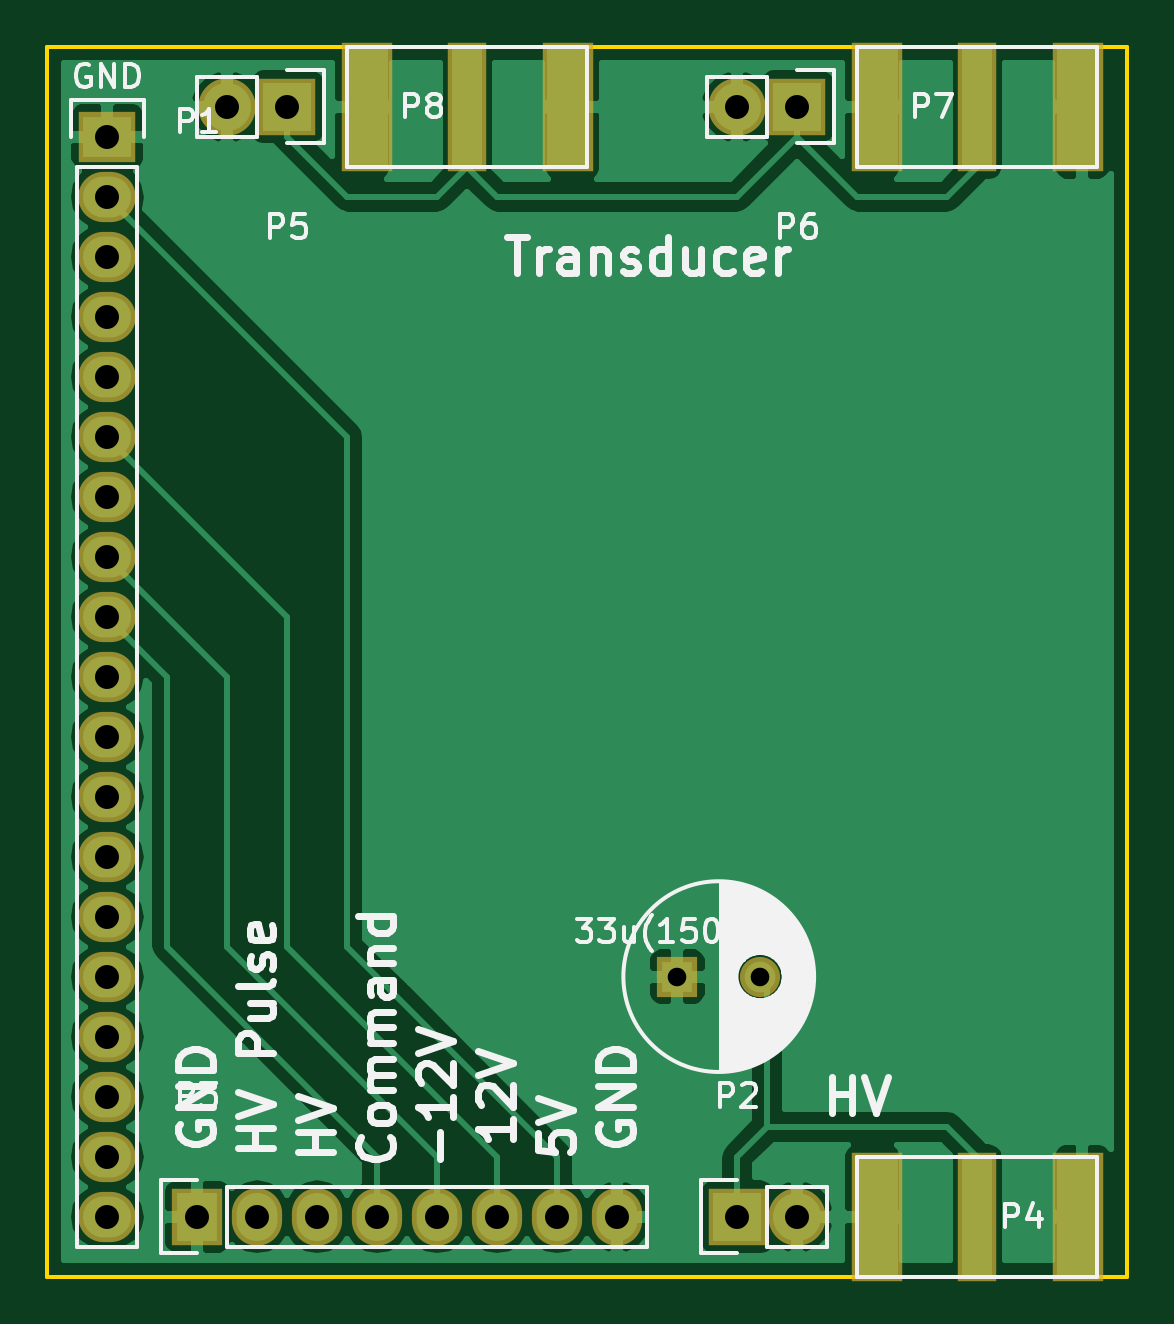
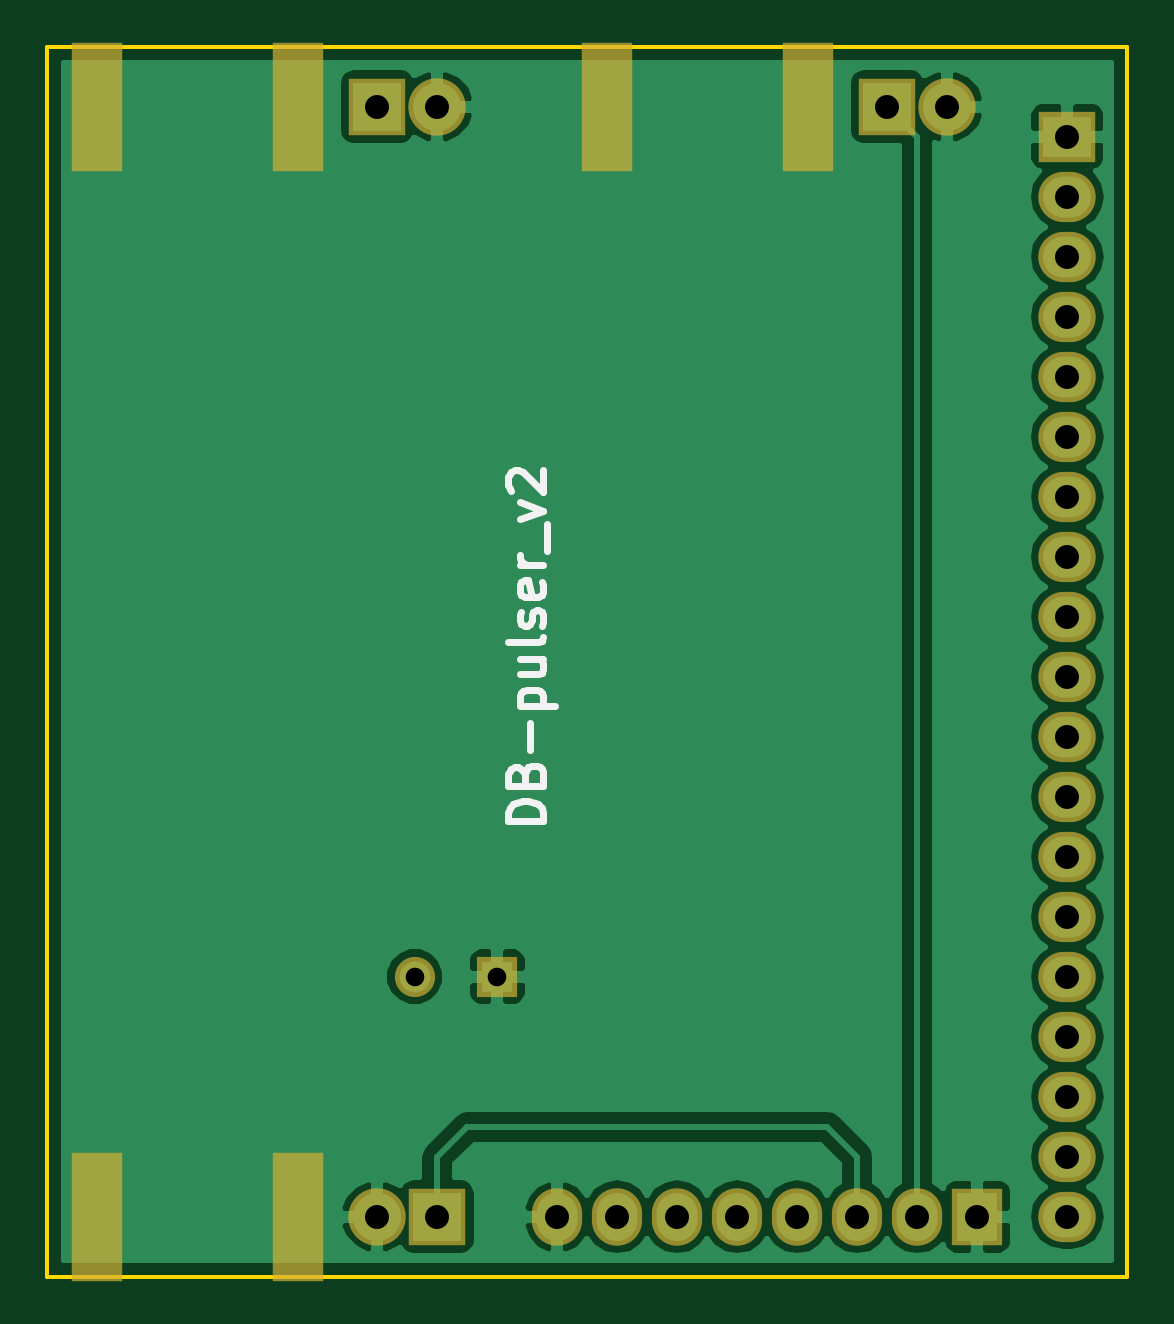
Circuit board: 10 layer files. Board 45.7 x 52.1 mm.
- bottom_copper: DB-pulser_v2-B.Cu.gbl (33226 bytes)
- bottom_mask: DB-pulser_v2-B.Mask.gbs (1630 bytes)
- paste: DB-pulser_v2-B.Paste.gbp (484 bytes)
- bottom_silk: DB-pulser_v2-B.SilkS.gbo (3153 bytes)
- outline: DB-pulser_v2-Edge.Cuts.gm1 (528 bytes)
- top_copper: DB-pulser_v2-F.Cu.gtl (41697 bytes)
- top_mask: DB-pulser_v2-F.Mask.gts (1756 bytes)
- paste: DB-pulser_v2-F.Paste.gtp (610 bytes)
- top_silk: DB-pulser_v2-F.SilkS.gto (23957 bytes)
- drill: DB-pulser_v2.drl (561 bytes)

=== bottom_copper: DB-pulser_v2-B.Cu.gbl (33226 bytes, source omitted) ===
=== bottom_mask: DB-pulser_v2-B.Mask.gbs ===
G04 #@! TF.FileFunction,Soldermask,Bot*
%FSLAX46Y46*%
G04 Gerber Fmt 4.6, Leading zero omitted, Abs format (unit mm)*
G04 Created by KiCad (PCBNEW 4.0.4+e1-6308~48~ubuntu16.04.1-stable) date Fri Dec  2 11:08:50 2016*
%MOMM*%
%LPD*%
G01*
G04 APERTURE LIST*
%ADD10C,0.100000*%
%ADD11R,2.432000X2.432000*%
%ADD12O,2.432000X2.432000*%
%ADD13R,2.127200X2.432000*%
%ADD14O,2.127200X2.432000*%
%ADD15R,2.432000X2.127200*%
%ADD16O,2.432000X2.127200*%
%ADD17C,1.700000*%
%ADD18R,1.700000X1.700000*%
%ADD19R,2.178000X5.480000*%
G04 APERTURE END LIST*
D10*
D11*
X90170000Y-87630000D03*
D12*
X87630000Y-87630000D03*
D11*
X68580000Y-87630000D03*
D12*
X66040000Y-87630000D03*
D13*
X64770000Y-134620000D03*
D14*
X67310000Y-134620000D03*
X69850000Y-134620000D03*
X72390000Y-134620000D03*
X74930000Y-134620000D03*
X77470000Y-134620000D03*
X80010000Y-134620000D03*
X82550000Y-134620000D03*
D11*
X87630000Y-134620000D03*
D12*
X90170000Y-134620000D03*
D15*
X60960000Y-88900000D03*
D16*
X60960000Y-91440000D03*
X60960000Y-93980000D03*
X60960000Y-96520000D03*
X60960000Y-99060000D03*
X60960000Y-101600000D03*
X60960000Y-104140000D03*
X60960000Y-106680000D03*
X60960000Y-109220000D03*
X60960000Y-111760000D03*
X60960000Y-114300000D03*
X60960000Y-116840000D03*
X60960000Y-119380000D03*
X60960000Y-121920000D03*
X60960000Y-124460000D03*
X60960000Y-127000000D03*
X60960000Y-129540000D03*
X60960000Y-132080000D03*
X60960000Y-134620000D03*
D17*
X88590000Y-124460000D03*
D18*
X85090000Y-124460000D03*
D19*
X80454500Y-87630000D03*
X71945500Y-87630000D03*
X102044500Y-87630000D03*
X93535500Y-87630000D03*
X93535500Y-134620000D03*
X102044500Y-134620000D03*
M02*

=== paste: DB-pulser_v2-B.Paste.gbp ===
G04 #@! TF.FileFunction,Paste,Bot*
%FSLAX46Y46*%
G04 Gerber Fmt 4.6, Leading zero omitted, Abs format (unit mm)*
G04 Created by KiCad (PCBNEW 4.0.4+e1-6308~48~ubuntu16.04.1-stable) date Fri Dec  2 11:08:50 2016*
%MOMM*%
%LPD*%
G01*
G04 APERTURE LIST*
%ADD10C,0.100000*%
%ADD11R,1.778000X5.080000*%
G04 APERTURE END LIST*
D10*
D11*
X80454500Y-87630000D03*
X71945500Y-87630000D03*
X102044500Y-87630000D03*
X93535500Y-87630000D03*
X93535500Y-134620000D03*
X102044500Y-134620000D03*
M02*

=== bottom_silk: DB-pulser_v2-B.SilkS.gbo ===
G04 #@! TF.FileFunction,Legend,Bot*
%FSLAX46Y46*%
G04 Gerber Fmt 4.6, Leading zero omitted, Abs format (unit mm)*
G04 Created by KiCad (PCBNEW 4.0.4+e1-6308~48~ubuntu16.04.1-stable) date Fri Dec  2 11:08:50 2016*
%MOMM*%
%LPD*%
G01*
G04 APERTURE LIST*
%ADD10C,0.100000*%
%ADD11C,0.300000*%
G04 APERTURE END LIST*
D10*
D11*
X83141429Y-117882856D02*
X84641429Y-117882856D01*
X84641429Y-117525713D01*
X84570000Y-117311428D01*
X84427143Y-117168570D01*
X84284286Y-117097142D01*
X83998571Y-117025713D01*
X83784286Y-117025713D01*
X83498571Y-117097142D01*
X83355714Y-117168570D01*
X83212857Y-117311428D01*
X83141429Y-117525713D01*
X83141429Y-117882856D01*
X83927143Y-115882856D02*
X83855714Y-115668570D01*
X83784286Y-115597142D01*
X83641429Y-115525713D01*
X83427143Y-115525713D01*
X83284286Y-115597142D01*
X83212857Y-115668570D01*
X83141429Y-115811428D01*
X83141429Y-116382856D01*
X84641429Y-116382856D01*
X84641429Y-115882856D01*
X84570000Y-115739999D01*
X84498571Y-115668570D01*
X84355714Y-115597142D01*
X84212857Y-115597142D01*
X84070000Y-115668570D01*
X83998571Y-115739999D01*
X83927143Y-115882856D01*
X83927143Y-116382856D01*
X83712857Y-114882856D02*
X83712857Y-113739999D01*
X84141429Y-113025713D02*
X82641429Y-113025713D01*
X84070000Y-113025713D02*
X84141429Y-112882856D01*
X84141429Y-112597142D01*
X84070000Y-112454285D01*
X83998571Y-112382856D01*
X83855714Y-112311427D01*
X83427143Y-112311427D01*
X83284286Y-112382856D01*
X83212857Y-112454285D01*
X83141429Y-112597142D01*
X83141429Y-112882856D01*
X83212857Y-113025713D01*
X84141429Y-111025713D02*
X83141429Y-111025713D01*
X84141429Y-111668570D02*
X83355714Y-111668570D01*
X83212857Y-111597142D01*
X83141429Y-111454284D01*
X83141429Y-111239999D01*
X83212857Y-111097142D01*
X83284286Y-111025713D01*
X83141429Y-110097141D02*
X83212857Y-110239999D01*
X83355714Y-110311427D01*
X84641429Y-110311427D01*
X83212857Y-109597142D02*
X83141429Y-109454285D01*
X83141429Y-109168570D01*
X83212857Y-109025713D01*
X83355714Y-108954285D01*
X83427143Y-108954285D01*
X83570000Y-109025713D01*
X83641429Y-109168570D01*
X83641429Y-109382856D01*
X83712857Y-109525713D01*
X83855714Y-109597142D01*
X83927143Y-109597142D01*
X84070000Y-109525713D01*
X84141429Y-109382856D01*
X84141429Y-109168570D01*
X84070000Y-109025713D01*
X83212857Y-107739999D02*
X83141429Y-107882856D01*
X83141429Y-108168570D01*
X83212857Y-108311427D01*
X83355714Y-108382856D01*
X83927143Y-108382856D01*
X84070000Y-108311427D01*
X84141429Y-108168570D01*
X84141429Y-107882856D01*
X84070000Y-107739999D01*
X83927143Y-107668570D01*
X83784286Y-107668570D01*
X83641429Y-108382856D01*
X83141429Y-107025713D02*
X84141429Y-107025713D01*
X83855714Y-107025713D02*
X83998571Y-106954285D01*
X84070000Y-106882856D01*
X84141429Y-106739999D01*
X84141429Y-106597142D01*
X82998571Y-106454285D02*
X82998571Y-105311428D01*
X84141429Y-105097142D02*
X83141429Y-104739999D01*
X84141429Y-104382857D01*
X84498571Y-103882857D02*
X84570000Y-103811428D01*
X84641429Y-103668571D01*
X84641429Y-103311428D01*
X84570000Y-103168571D01*
X84498571Y-103097142D01*
X84355714Y-103025714D01*
X84212857Y-103025714D01*
X83998571Y-103097142D01*
X83141429Y-103954285D01*
X83141429Y-103025714D01*
M02*

=== outline: DB-pulser_v2-Edge.Cuts.gm1 ===
G04 #@! TF.FileFunction,Profile,NP*
%FSLAX46Y46*%
G04 Gerber Fmt 4.6, Leading zero omitted, Abs format (unit mm)*
G04 Created by KiCad (PCBNEW 4.0.4+e1-6308~48~ubuntu16.04.1-stable) date Fri Dec  2 11:08:50 2016*
%MOMM*%
%LPD*%
G01*
G04 APERTURE LIST*
%ADD10C,0.100000*%
%ADD11C,0.150000*%
G04 APERTURE END LIST*
D10*
D11*
X104140000Y-85090000D02*
X58420000Y-85090000D01*
X104140000Y-137160000D02*
X104140000Y-85090000D01*
X58420000Y-137160000D02*
X104140000Y-137160000D01*
X58420000Y-85090000D02*
X58420000Y-137160000D01*
M02*

=== top_copper: DB-pulser_v2-F.Cu.gtl (41697 bytes, source omitted) ===
=== top_mask: DB-pulser_v2-F.Mask.gts ===
G04 #@! TF.FileFunction,Soldermask,Top*
%FSLAX46Y46*%
G04 Gerber Fmt 4.6, Leading zero omitted, Abs format (unit mm)*
G04 Created by KiCad (PCBNEW 4.0.4+e1-6308~48~ubuntu16.04.1-stable) date Fri Dec  2 11:08:50 2016*
%MOMM*%
%LPD*%
G01*
G04 APERTURE LIST*
%ADD10C,0.100000*%
%ADD11R,2.432000X2.432000*%
%ADD12O,2.432000X2.432000*%
%ADD13R,2.127200X2.432000*%
%ADD14O,2.127200X2.432000*%
%ADD15R,2.432000X2.127200*%
%ADD16O,2.432000X2.127200*%
%ADD17C,1.700000*%
%ADD18R,1.700000X1.700000*%
%ADD19R,2.178000X5.480000*%
%ADD20R,1.670000X5.480000*%
G04 APERTURE END LIST*
D10*
D11*
X90170000Y-87630000D03*
D12*
X87630000Y-87630000D03*
D11*
X68580000Y-87630000D03*
D12*
X66040000Y-87630000D03*
D13*
X64770000Y-134620000D03*
D14*
X67310000Y-134620000D03*
X69850000Y-134620000D03*
X72390000Y-134620000D03*
X74930000Y-134620000D03*
X77470000Y-134620000D03*
X80010000Y-134620000D03*
X82550000Y-134620000D03*
D11*
X87630000Y-134620000D03*
D12*
X90170000Y-134620000D03*
D15*
X60960000Y-88900000D03*
D16*
X60960000Y-91440000D03*
X60960000Y-93980000D03*
X60960000Y-96520000D03*
X60960000Y-99060000D03*
X60960000Y-101600000D03*
X60960000Y-104140000D03*
X60960000Y-106680000D03*
X60960000Y-109220000D03*
X60960000Y-111760000D03*
X60960000Y-114300000D03*
X60960000Y-116840000D03*
X60960000Y-119380000D03*
X60960000Y-121920000D03*
X60960000Y-124460000D03*
X60960000Y-127000000D03*
X60960000Y-129540000D03*
X60960000Y-132080000D03*
X60960000Y-134620000D03*
D17*
X88590000Y-124460000D03*
D18*
X85090000Y-124460000D03*
D19*
X80454500Y-87630000D03*
X71945500Y-87630000D03*
D20*
X76200000Y-87630000D03*
D19*
X102044500Y-87630000D03*
X93535500Y-87630000D03*
D20*
X97790000Y-87630000D03*
D19*
X93535500Y-134620000D03*
X102044500Y-134620000D03*
D20*
X97790000Y-134620000D03*
M02*

=== paste: DB-pulser_v2-F.Paste.gtp ===
G04 #@! TF.FileFunction,Paste,Top*
%FSLAX46Y46*%
G04 Gerber Fmt 4.6, Leading zero omitted, Abs format (unit mm)*
G04 Created by KiCad (PCBNEW 4.0.4+e1-6308~48~ubuntu16.04.1-stable) date Fri Dec  2 11:08:50 2016*
%MOMM*%
%LPD*%
G01*
G04 APERTURE LIST*
%ADD10C,0.100000*%
%ADD11R,1.778000X5.080000*%
%ADD12R,1.270000X5.080000*%
G04 APERTURE END LIST*
D10*
D11*
X80454500Y-87630000D03*
X71945500Y-87630000D03*
D12*
X76200000Y-87630000D03*
D11*
X102044500Y-87630000D03*
X93535500Y-87630000D03*
D12*
X97790000Y-87630000D03*
D11*
X93535500Y-134620000D03*
X102044500Y-134620000D03*
D12*
X97790000Y-134620000D03*
M02*

=== top_silk: DB-pulser_v2-F.SilkS.gto (23957 bytes, source omitted) ===
=== drill: DB-pulser_v2.drl ===
M48
;DRILL file {KiCad 4.0.4+e1-6308~48~ubuntu16.04.1-stable} date Fri Dec  2 11:08:47 2016
;FORMAT={-:-/ absolute / inch / decimal}
FMAT,2
INCH,TZ
T1C0.031
T2C0.040
%
G90
G05
M72
T1
X3.35Y-4.9
X3.4878Y-4.9
T2
X2.4Y-3.5
X2.4Y-3.6
X2.4Y-3.7
X2.4Y-3.8
X2.4Y-3.9
X2.4Y-4.
X2.4Y-4.1
X2.4Y-4.2
X2.4Y-4.3
X2.4Y-4.4
X2.4Y-4.5
X2.4Y-4.6
X2.4Y-4.7
X2.4Y-4.8
X2.4Y-4.9
X2.4Y-5.
X2.4Y-5.1
X2.4Y-5.2
X2.4Y-5.3
X2.55Y-5.3
X2.6Y-3.45
X2.65Y-5.3
X2.7Y-3.45
X2.75Y-5.3
X2.85Y-5.3
X2.95Y-5.3
X3.05Y-5.3
X3.15Y-5.3
X3.25Y-5.3
X3.45Y-3.45
X3.45Y-5.3
X3.55Y-3.45
X3.55Y-5.3
T0
M30

